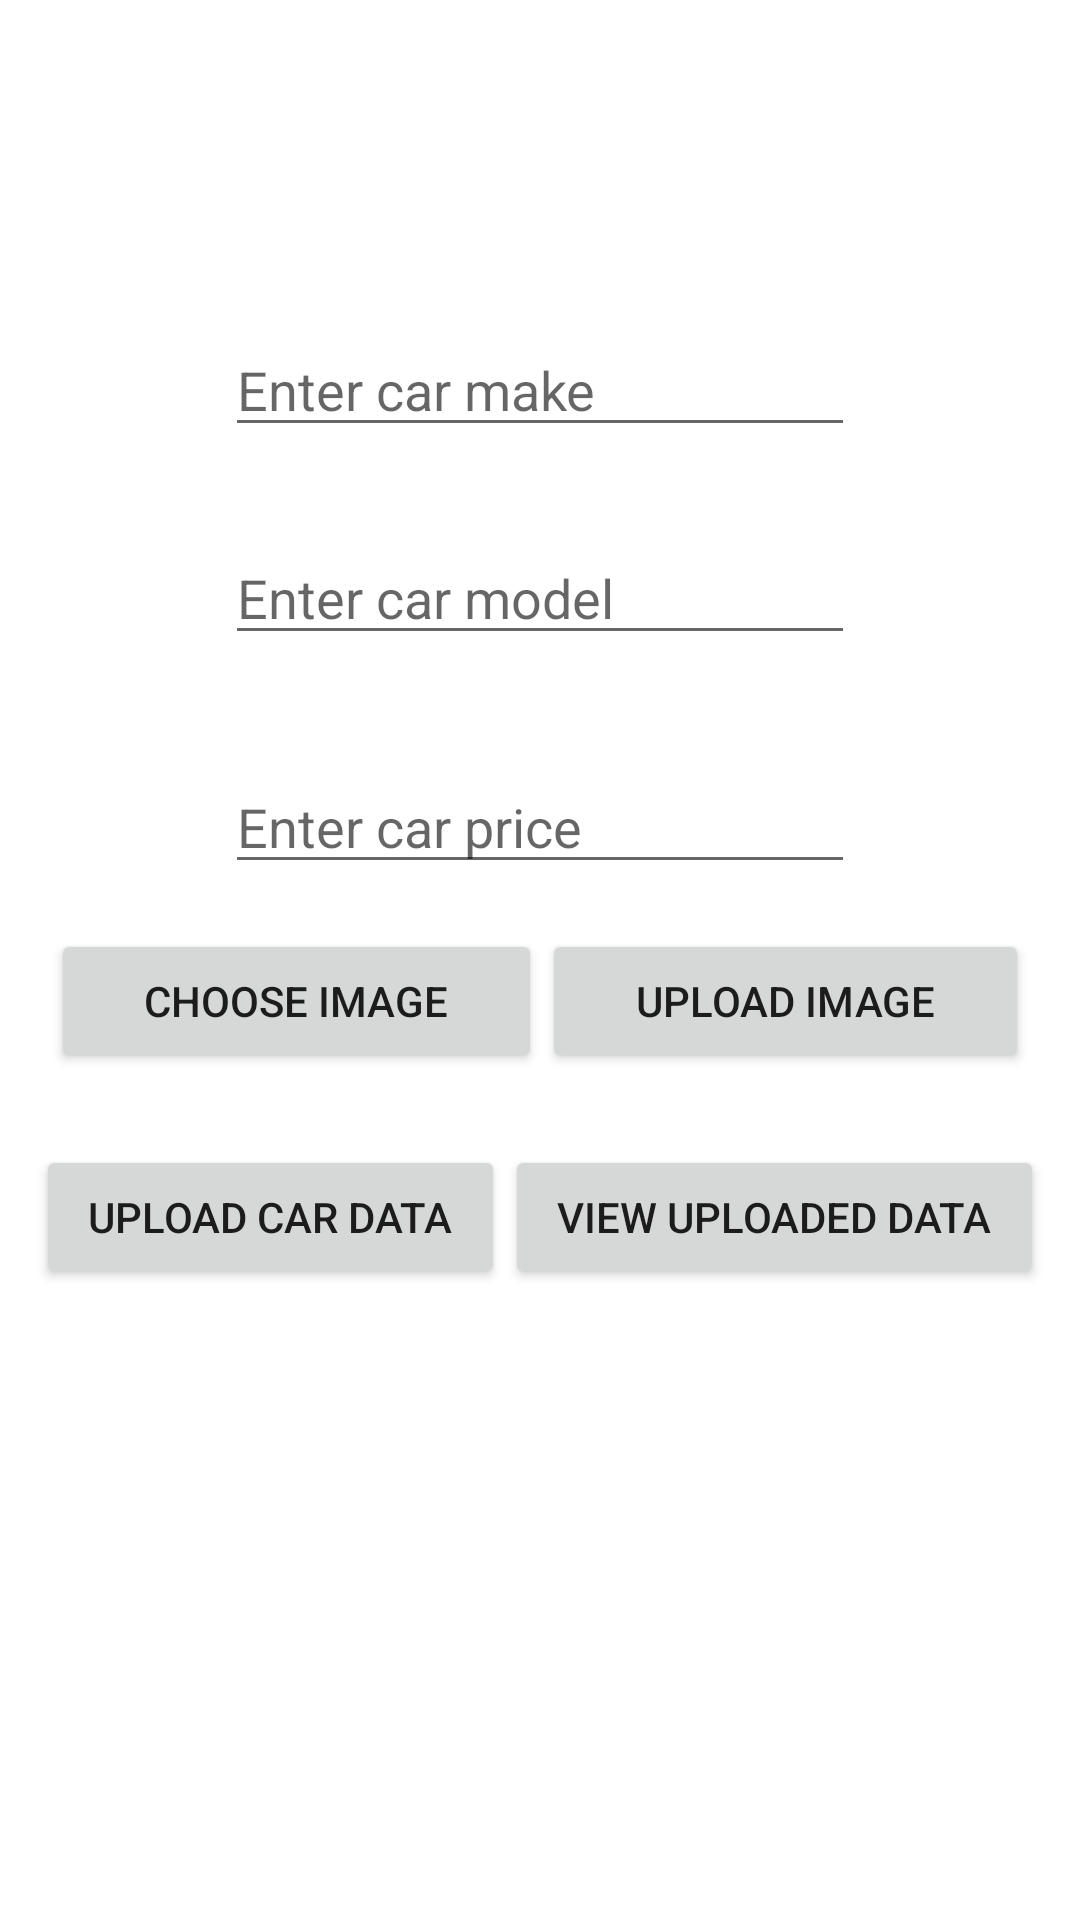

Layout XML and referenced resources for this Android screen:
<!-- AndroidManifest.xml: application theme Theme.FireCloudChatLora -->
<!-- res/layout/activity_main.xml -->
<?xml version="1.0" encoding="utf-8"?>
<androidx.constraintlayout.widget.ConstraintLayout xmlns:android="http://schemas.android.com/apk/res/android"
    xmlns:app="http://schemas.android.com/apk/res-auto"
    xmlns:tools="http://schemas.android.com/tools"
    android:layout_width="match_parent"
    android:layout_height="match_parent"
    tools:context=".MainActivity">

    <LinearLayout
        android:id="@+id/linearLayout"
        android:layout_width="0dp"
        android:layout_height="0dp"
        android:orientation="horizontal"
        app:layout_constraintBottom_toTopOf="parent"
        app:layout_constraintEnd_toStartOf="parent"
        app:layout_constraintStart_toStartOf="parent"
        app:layout_constraintTop_toTopOf="parent">

    </LinearLayout>

    <ImageView
        android:id="@+id/imageView3"
        android:layout_width="188dp"
        android:layout_height="0dp"
        android:layout_marginTop="10dp"
        android:layout_marginBottom="29dp"
        app:layout_constraintBottom_toTopOf="@+id/edt_carmake"
        app:layout_constraintEnd_toEndOf="parent"
        app:layout_constraintStart_toStartOf="parent"
        app:layout_constraintTop_toTopOf="parent"
        app:srcCompat="@drawable/googleg_standard_color_18" />

    <EditText
        android:id="@+id/edt_carmake"
        android:layout_width="wrap_content"
        android:layout_height="wrap_content"
        android:layout_marginBottom="28dp"
        android:ems="10"
        android:hint="Enter car make"
        android:inputType="textPersonName"
        app:layout_constraintBottom_toTopOf="@+id/edt_carmodel"
        app:layout_constraintEnd_toEndOf="parent"
        app:layout_constraintStart_toStartOf="parent"
        app:layout_constraintTop_toBottomOf="@+id/imageView3" />

    <EditText
        android:id="@+id/edt_carmodel"
        android:layout_width="wrap_content"
        android:layout_height="wrap_content"
        android:layout_marginBottom="35dp"
        android:ems="10"
        android:hint="Enter car model"
        android:inputType="textPersonName"
        app:layout_constraintBottom_toTopOf="@+id/edt_carprice"
        app:layout_constraintStart_toStartOf="@+id/edt_carmake"
        app:layout_constraintTop_toBottomOf="@+id/edt_carmake" />

    <EditText
        android:id="@+id/edt_carprice"
        android:layout_width="wrap_content"
        android:layout_height="wrap_content"
        android:layout_marginBottom="15dp"
        android:ems="10"
        android:hint="Enter car price"
        android:inputType="textPersonName"
        app:layout_constraintBottom_toTopOf="@+id/linearLayout5"
        app:layout_constraintStart_toStartOf="@+id/edt_carmodel"
        app:layout_constraintTop_toBottomOf="@+id/edt_carmodel" />

    <LinearLayout
        android:id="@+id/linearLayout5"
        android:layout_width="0dp"
        android:layout_height="0dp"
        android:layout_marginStart="17dp"
        android:layout_marginEnd="17dp"
        android:layout_marginBottom="3dp"
        android:orientation="horizontal"
        app:layout_constraintBottom_toTopOf="@+id/linearLayout6"
        app:layout_constraintEnd_toEndOf="parent"
        app:layout_constraintStart_toStartOf="parent"
        app:layout_constraintTop_toBottomOf="@+id/edt_carprice">

        <Button
            android:id="@+id/BtnChooseImage"
            android:layout_width="wrap_content"
            android:layout_height="wrap_content"
            android:layout_weight="1"
            android:text="choose image" />

        <Button
            android:id="@+id/BtnUploadImage"
            android:layout_width="wrap_content"
            android:layout_height="wrap_content"
            android:layout_weight="1"
            android:text="upload image" />
    </LinearLayout>

    <LinearLayout
        android:id="@+id/linearLayout6"
        android:layout_width="0dp"
        android:layout_height="0dp"
        android:layout_marginStart="12dp"
        android:layout_marginEnd="12dp"
        android:layout_marginBottom="1dp"
        android:orientation="horizontal"
        app:layout_constraintBottom_toTopOf="@+id/linearLayout7"
        app:layout_constraintEnd_toEndOf="parent"
        app:layout_constraintStart_toStartOf="parent"
        app:layout_constraintTop_toBottomOf="@+id/linearLayout5">

        <Button
            android:id="@+id/btn_save"
            android:layout_width="wrap_content"
            android:layout_height="wrap_content"
            android:layout_weight="1"
            android:text="upload car data" />

        <Button
            android:id="@+id/btn_viewcars"
            android:layout_width="wrap_content"
            android:layout_height="wrap_content"
            android:layout_weight="1"
            android:text="view uploaded data" />
    </LinearLayout>

    <LinearLayout
        android:id="@+id/linearLayout7"
        android:layout_width="0dp"
        android:layout_height="0dp"
        android:layout_marginBottom="120dp"
        android:orientation="horizontal"
        app:layout_constraintBottom_toBottomOf="parent"
        app:layout_constraintEnd_toEndOf="parent"
        app:layout_constraintStart_toStartOf="parent"
        app:layout_constraintTop_toBottomOf="@+id/linearLayout6" />

</androidx.constraintlayout.widget.ConstraintLayout>
<!-- resources referenced by this layout -->
<resources>
  <style name="Theme.FireCloudChatLora" parent="Theme.MaterialComponents.DayNight.DarkActionBar">
          
          <item name="colorPrimary">@color/purple_500</item>
          <item name="colorPrimaryVariant">@color/purple_700</item>
          <item name="colorOnPrimary">@color/white</item>
          
          <item name="colorSecondary">@color/teal_200</item>
          <item name="colorSecondaryVariant">@color/teal_700</item>
          <item name="colorOnSecondary">@color/black</item>
          
          <item name="android:statusBarColor">?attr/colorPrimaryVariant</item>
          
      </style>
  <!-- not gathered from this repository: default colours our renderer supplied (Android Studio template values) -->
  <color name="purple_500">#FF6200EE</color>
  <color name="purple_700">#FF3700B3</color>
  <color name="teal_200">#FF03DAC5</color>
  <color name="teal_700">#FF018786</color>
  <color name="black">#FF000000</color>
  <color name="white">#FFFFFFFF</color>
</resources>
